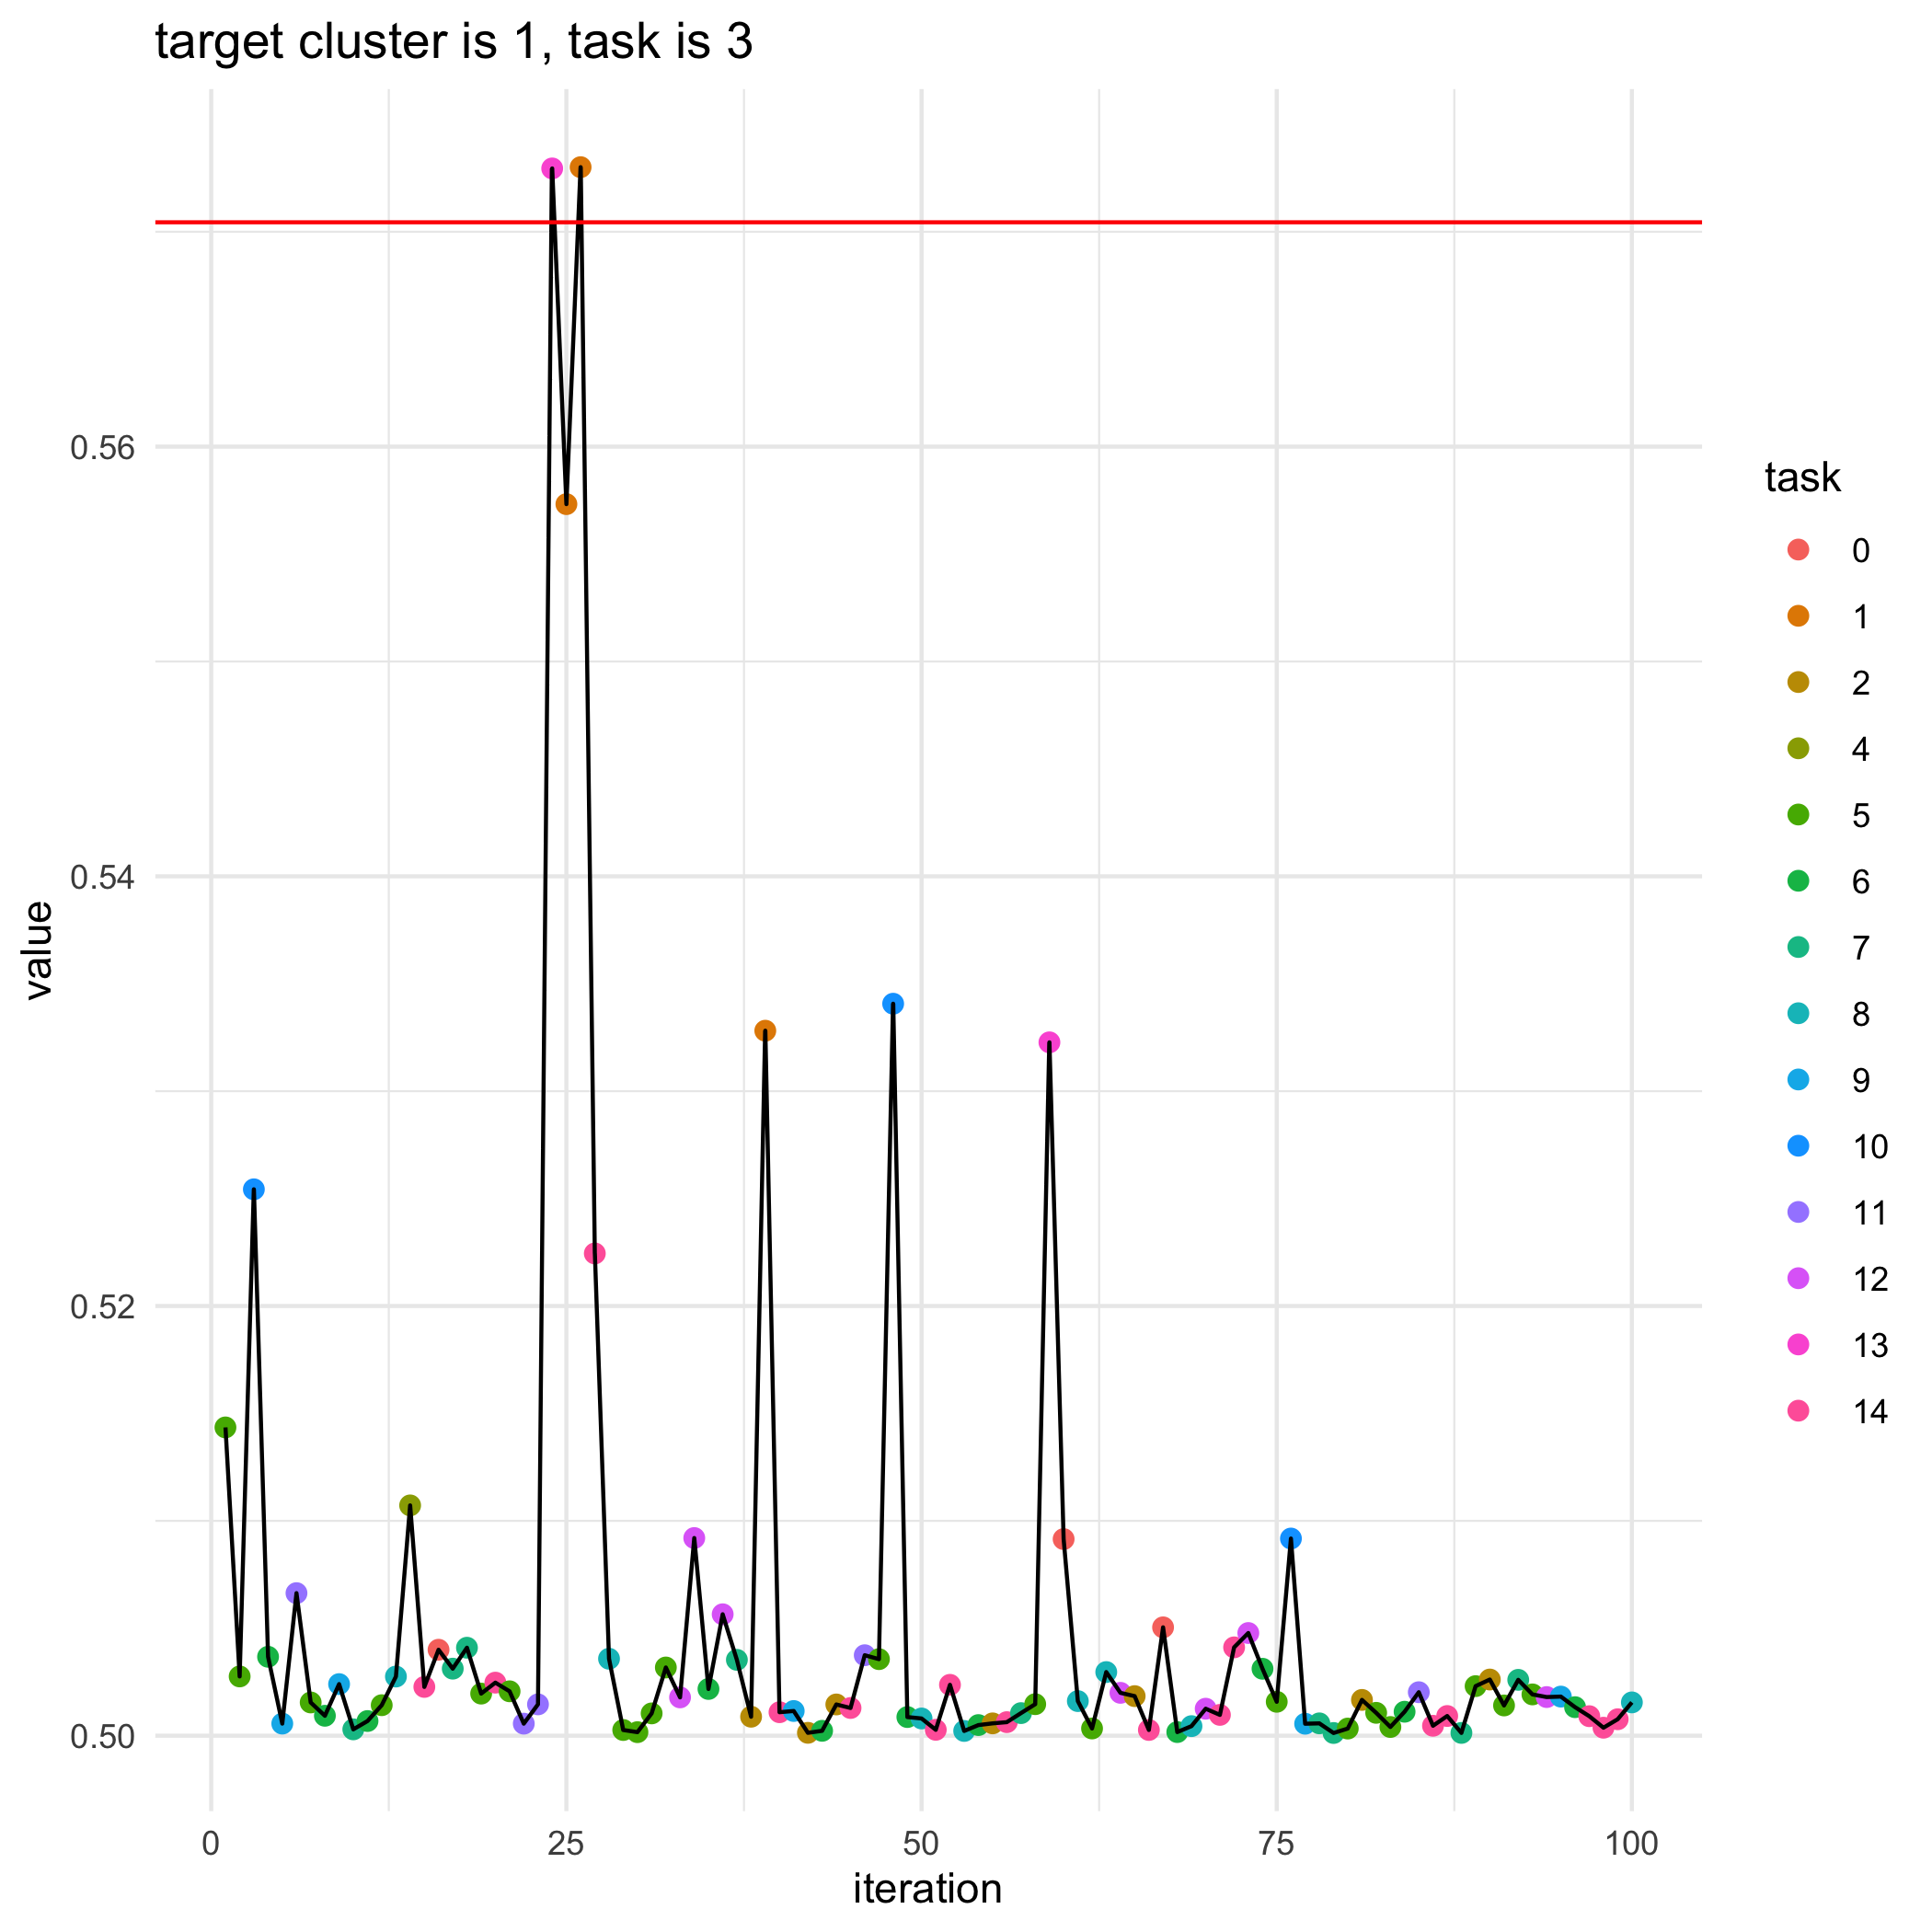

Source data for this figure (header and first rows):
, losses, bandit_selects
0, 0.5704, 
1, 0.5143, 5.0
2, 0.5028, 5.0
3, 0.5254, 10.0
4, 0.5037, 6.0
5, 0.5006, 9.0
6, 0.5066, 11.0
7, 0.5015, 5.0
8, 0.5009, 6.0
9, 0.5024, 9.0
10, 0.5003, 7.0
11, 0.5007, 6.0
12, 0.5014, 5.0
13, 0.5028, 8.0
14, 0.5107, 4.0
15, 0.5023, 14.0
16, 0.504, 0.0
17, 0.5031, 7.0
18, 0.5041, 7.0
19, 0.502, 5.0
20, 0.5025, 14.0
21, 0.5021, 5.0
22, 0.5006, 11.0
23, 0.5015, 11.0
24, 0.5729, 13.0
25, 0.5573, 1.0
26, 0.573, 1.0
27, 0.5224, 14.0
28, 0.5036, 8.0
29, 0.5003, 5.0
30, 0.5002, 5.0
31, 0.501, 5.0
32, 0.5032, 5.0
33, 0.5018, 12.0
34, 0.5092, 12.0
35, 0.5022, 6.0
36, 0.5057, 12.0
37, 0.5035, 7.0
38, 0.5009, 2.0
39, 0.5328, 1.0
40, 0.5011, 14.0
41, 0.5011, 9.0
42, 0.5001, 2.0
43, 0.5002, 6.0
44, 0.5015, 2.0
45, 0.5013, 14.0
46, 0.5037, 11.0
47, 0.5036, 5.0
48, 0.5341, 10.0
49, 0.5009, 6.0
50, 0.5008, 8.0
51, 0.5003, 14.0
52, 0.5024, 14.0
53, 0.5002, 8.0
54, 0.5005, 6.0
55, 0.5006, 2.0
56, 0.5006, 14.0
57, 0.5011, 7.0
58, 0.5015, 5.0
59, 0.5323, 13.0
... 41 more rows
